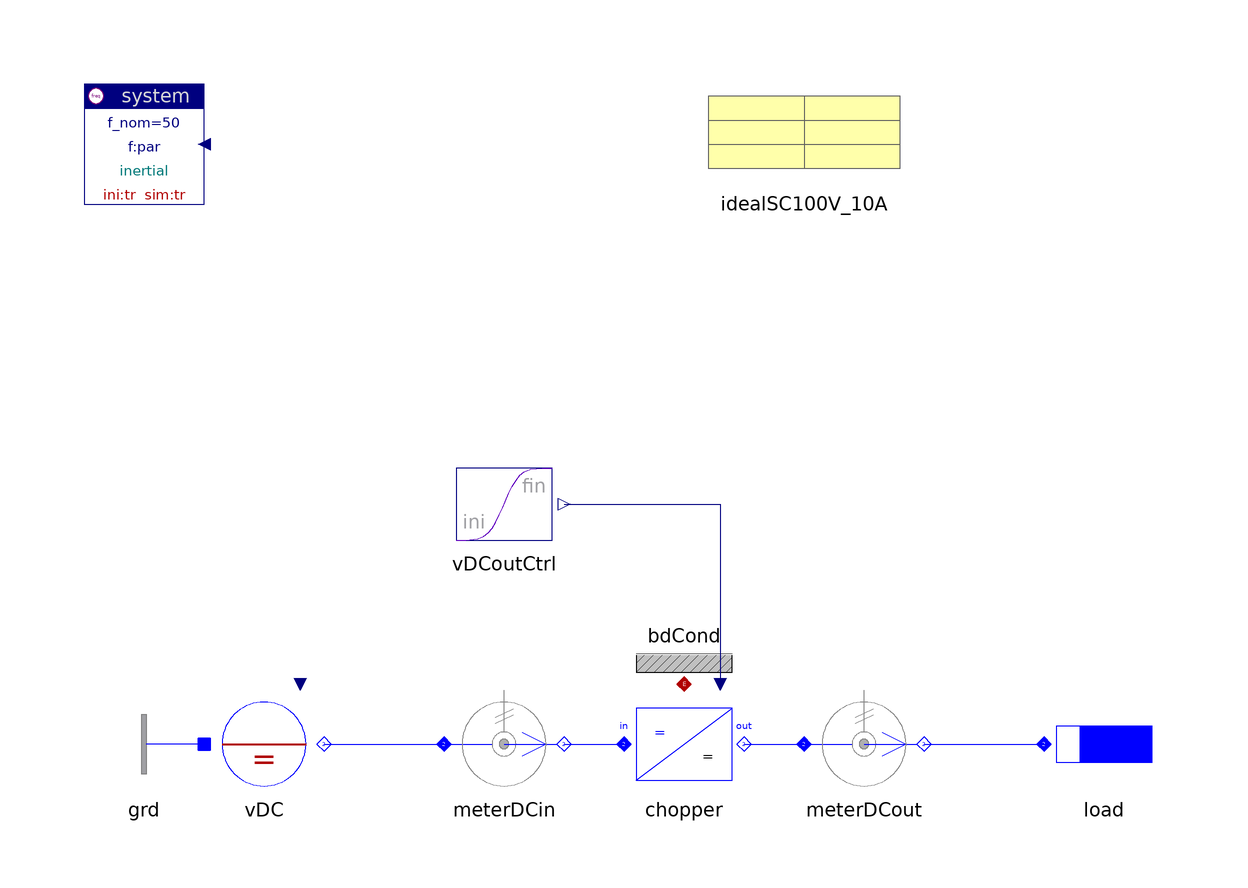

The component connection diagram of the Modelica model below, drawn from its own Placement and Line annotations.

model Chopper "Chopper"

    inner Spot.System system(ini="tr", ref="inertial")
                        annotation (extent=[-100,80; -80,100]);
    Spot.AC1_DC.Sources.DCvoltage vDC(V_nom=100)
          annotation (extent=[-80,-20; -60,0]);
    Spot.AC1_DC.Sensors.PVImeter meterDCin(av=true, tcst=0.1,
      V_nom=100,
      S_nom=1e3)
      annotation (
            extent=[-40,-20; -20,0]);
    Spot.AC1_DC.Inverters.Chopper chopper(chopper(par=idealSC100V_10A))
      annotation (
            extent=[-10,-20; 10,0]);
    Spot.AC1_DC.Sensors.PVImeter meterDCout(av=true, tcst=0.1,
      V_nom=100,
      S_nom=1e3)
      annotation (
            extent=[20,-20; 40,0]);
    Spot.Blocks.Signals.Transient vDCoutCtrl(
      t_change=0,
      t_duration=0.2,
      s_ini=0,
      s_fin=0.7)                             annotation (extent=[-40,20; -20,40]);
    Spot.AC1_DC.ImpedancesOneTerm.Inductor load(x=0.5, r=0.5,
      V_nom=100,
      S_nom=1e3)
      annotation (extent=[60,-20; 80,0]);
    Spot.AC1_DC.Nodes.GroundOne grd annotation (extent=[-80,-20; -100,0]);
    Spot.Common.Thermal.BdCondV bdCond(m=2) annotation (extent=[-10,0; 10,20]);
    Data.Semiconductors.IdealSC100V_10A idealSC100V_10A
      annotation (extent=[0,80; 40,100]);

  equation
    connect(grd.term, vDC.neutral) annotation (points=[-80,-10; -80,-10], style(
          color=3, rgbcolor={0,0,255}));
    connect(vDC.term, meterDCin.term_p) annotation (points=[-60,-10; -40,-10],
        style(color=3, rgbcolor={0,0,255}));
    connect(meterDCin.term_n, chopper.DCin) annotation (points=[-20,-10; -10,
          -10], style(color=3, rgbcolor={0,0,255}));
    connect(chopper.DCout, meterDCout.term_p)
      annotation (points=[10,-10; 20,-10], style(color=3, rgbcolor={0,0,255}));
    connect(meterDCout.term_n, load.term)
      annotation (points=[40,-10; 60,-10], style(color=3, rgbcolor={0,0,255}));
    connect(vDCoutCtrl.y, chopper.uDC) annotation (points=[-20,30; 6,30; 6,0],
        style(color=74, rgbcolor={0,0,127}));
    connect(chopper.heat, bdCond.heat)
      annotation (points=[0,0; 0,0], style(color=42, rgbcolor={176,0,0}));
    annotation (
      Documentation(
              info="<html>
<p>One quadrant chopper.</p>
<p><a href=\"modelica://Spot.UsersGuide.Examples\">up users guide</a></p>
</html>
"),   experiment(
        StopTime=0.2,
        NumberOfIntervals=1000,
        Algorithm="Lsodar"));
  end Chopper;